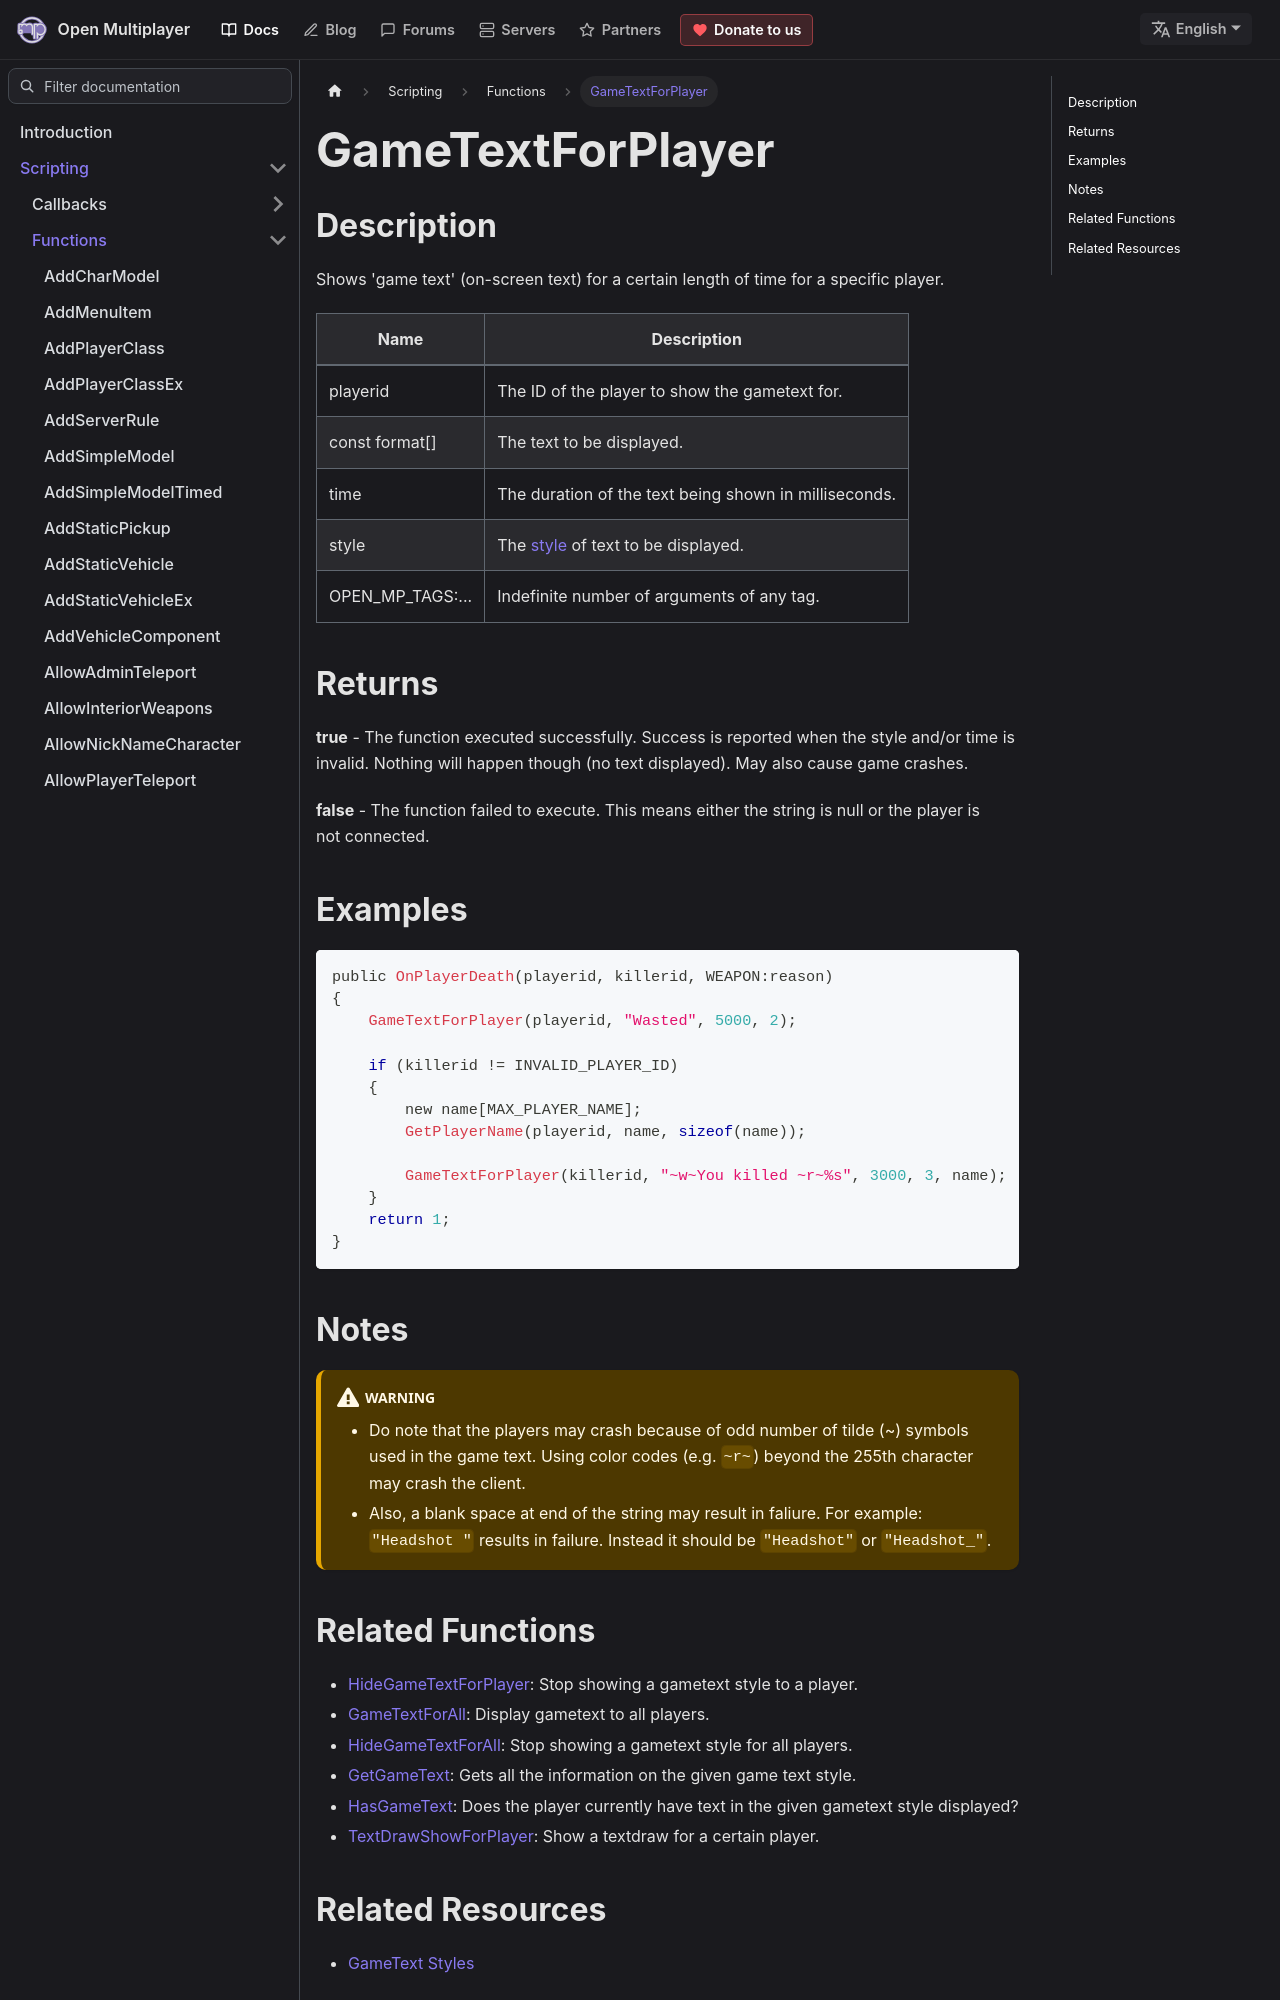

repository: openmultiplayer/web · page: docs/scripting/functions/GameTextForPlayer.html · generator: docusaurus

---
title: GameTextForPlayer
sidebar_label: GameTextForPlayer
description: Shows 'game text' (on-screen text) for a certain length of time for a specific player.
tags: ["player", "gametext"]
---

## Description

Shows 'game text' (on-screen text) for a certain length of time for a specific player.

| Name             | Description                                                       |
| ---------------- | ----------------------------------------------------------------- |
| playerid         | The ID of the player to show the gametext for.                    |
| const format[]   | The text to be displayed.                                         |
| time             | The duration of the text being shown in milliseconds.             |
| style            | The [style](../resources/gametextstyles) of text to be displayed. |
| OPEN_MP_TAGS:... | Indefinite number of arguments of any tag.                        |

## Returns

**true** - The function executed successfully. Success is reported when the style and/or time is invalid. Nothing will happen though (no text displayed). May also cause game crashes.

**false** - The function failed to execute. This means either the string is null or the player is not connected.

## Examples

```c
public OnPlayerDeath(playerid, killerid, WEAPON:reason)
{
    GameTextForPlayer(playerid, "Wasted", 5000, 2);

    if (killerid != INVALID_PLAYER_ID)
    {
        new name[MAX_PLAYER_NAME];
        GetPlayerName(playerid, name, sizeof(name));

        GameTextForPlayer(killerid, "~w~You killed ~r~%s", 3000, 3, name);
    }
    return 1;
}
```

## Notes

:::warning

- Do note that the players may crash because of odd number of tilde (~) symbols used in the game text. Using color codes (e.g. `~r~`) beyond the 255th character may crash the client.
- Also, a blank space at end of the string may result in faliure. For example: `"Headshot "` results in failure. Instead it should be `"Headshot"` or `"Headshot_"`.

:::
